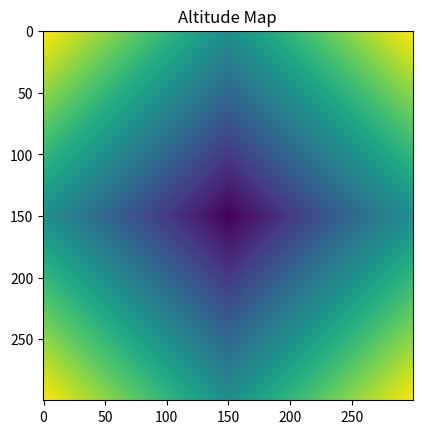

This figure's Python source:
# Wild Fire Simulation

import matplotlib.pyplot as plt
import numpy as np
from matplotlib import cm
from matplotlib import animation as animation


# initialize environment

def init_trees(n_row, n_col, trees=False):
    tree_matrix = [[0 for _ in range(n_col)] for _ in range(n_row)]
    
    if not trees:  # only one type of tree
        for i in range(n_row):
            for j in range(n_col):
                tree_matrix[i][j] = 1
    else:
        for i in range(n_row):
            for j in range(n_col):
                if j <= n_col // 2:
                    tree_matrix[i][j] = 1
                else:
                    tree_matrix[i][j] = 2
    
    return tree_matrix


def init_density(n_row, n_col, density):
    den_matrix = [[0 for _ in range(n_col)] for _ in range(n_row)]
    
    if not density:  # tree density on the grid
        for i in range(n_row):
            for j in range(n_col):
                den_matrix[i][j] = 1
    else:
        for i in range(n_row):
            for j in range(n_col):
                if j <= n_col // 2:
                    den_matrix[i][j] = 1
                else:
                    den_matrix[i][j] = 2 
    
    return den_matrix


def init_altitude(n_row, n_col, altitude):
    alt_matrix = [[0 for _ in range(n_col)] for _ in range(n_row)]
    
    if not altitude:  # uniform grid height
        for i in range(n_row):
            for j in range(n_col):
                alt_matrix[i][j] = 1
    else: # mountain-like altitude distribution
        for i in range(n_row):
            for j in range(n_col):
                alt_matrix[i][j] = abs(j - n_col // 2) + abs(i - n_row // 2)
    
    return alt_matrix

# draw initial condition in colour map
def colormap(title, array):
    np_array = np.array(array)
    plt.imshow(np_array, interpolation="none", cmap=cm.viridis)
    plt.title(title)
    plt.show()


# start simulation
n_row = 300
n_col = 300

trees = init_trees(n_row, n_col, trees=True)
density = init_density(n_row, n_col, density=True)
altitude = init_altitude(n_row, n_col, altitude=True)

colormap("Types of trres Map", trees)
colormap("Density Map", density)
colormap("Altitude Map", altitude)


# states: 1- empty; 2- tree; 3- burning; 4- burnt

# initialize forest and fire starting point
def init_forest(n_row, n_col):
    forest = [[2 for _ in range(n_col)] for _ in range(n_row)]

    start_fire_x = n_col // 2
    start_fire_y = n_row // 2

    for row in range(start_fire_x - 1, start_fire_x + 2):
        for col in range(start_fire_y - 1, start_fire_y + 2):
            forest[row][col] = 3 # make the centre of the grid and neighbors burning 

    return forest
